Labelled photos from "dataset_neu", an image-classification folder in taufdermaur/Maturaarbeit-ML-Project. The possible labels are: besondere signale, ergaenzende angaben zu signalen, fahranordnungen parkierungsbeschraenkungen, fahrverbote mass und gewichtsbeschraenkungen, information notices, markierungen und leiteinrichtungen, verhaltenshinweise, vortrittssignale, wegweisung auf autobahnen und autostrassen, wegweisung auf haupt und nebenstrassen.

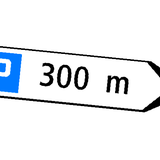
Label: wegweisung auf haupt und nebenstrassen

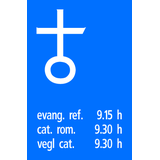
Label: information notices

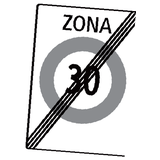
Label: fahranordnungen parkierungsbeschraenkungen

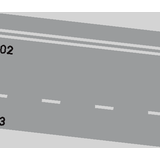
Label: markierungen und leiteinrichtungen

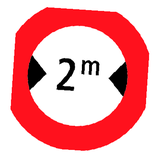
Label: fahrverbote mass und gewichtsbeschraenkungen

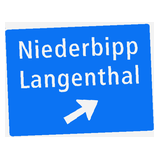
Label: wegweisung auf autobahnen und autostrassen
